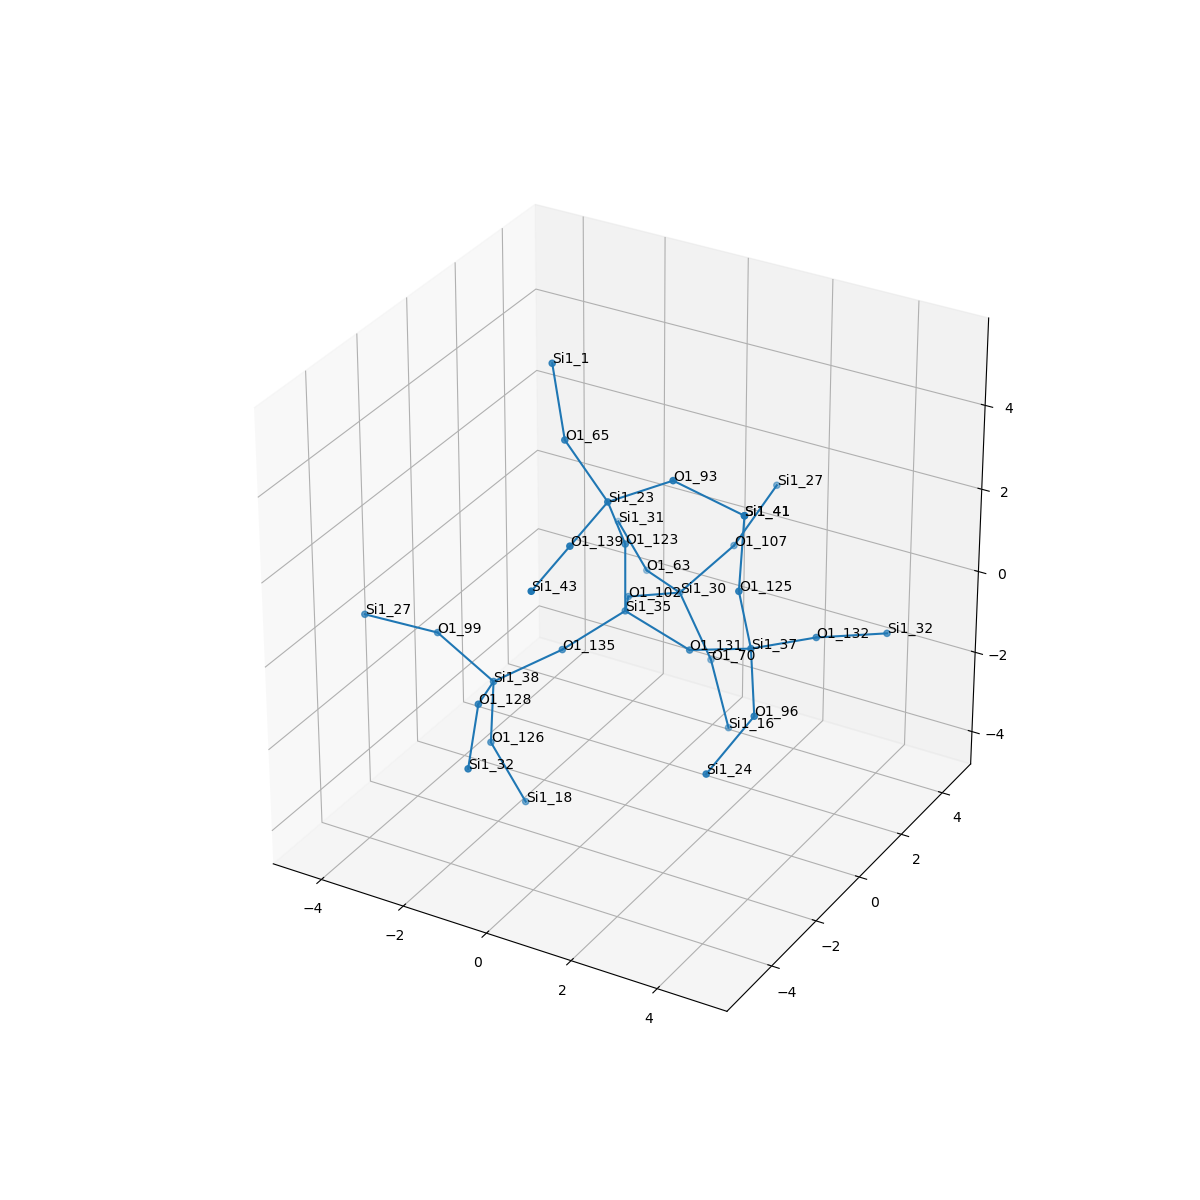

Values plotted in this chart, from the file beside it:
, neighbor_num, isite, atom, x, y, z, front_index
0, 0, 35, Si1, 0.0, 0.0, 0.0, 
1, 1, 123, O1, -5.551115123125783e-17, -1.1102230246251565e-16, 1.612, 0.0
2, 1, 102, O1, -0.6776, 1.373, -0.5069, 0.0
3, 1, 135, O1, -0.8008, -1.279, -0.5574, 0.0
4, 1, 131, O1, 1.534, 5.551115123125783e-17, -0.4989, 0.0
5, 2, 23, Si1, 0.03769, -0.8149, 2.998, 1.0
6, 2, 30, Si1, -0.2211, 2.845, -0.9792, 2.0
7, 2, 38, Si1, -1.831, -2.39, -1.098, 3.0
8, 2, 37, Si1, 3.043, -0.142, 0.05549, 4.0
9, 3, 139, O1, 0.0225, -2.387, 2.683, 5.0
10, 3, 93, O1, 1.43, -0.5763, 3.775, 5.0
11, 3, 65, O1, -1.206, -0.3946, 3.922, 5.0
12, 3, 70, O1, 0.6126, 2.725, -2.353, 6.0
13, 3, 63, O1, -1.524, 3.753, -1.231, 6.0
14, 3, 107, O1, 0.7184, 3.535, 0.129, 6.0
15, 3, 99, O1, -3.288, -2.2, -0.4326, 7.0
16, 3, 128, O1, -1.327, -3.883, -0.7502, 7.0
17, 3, 126, O1, -1.987, -2.276, -2.698, 7.0
18, 3, 125, O1, 2.965, -0.5688, 1.608, 8.0
19, 3, 96, O1, 3.753, -1.336, -0.7634, 8.0
20, 3, 132, O1, 3.862, 1.234, -0.1042, 8.0
21, 4, 43, Si1, 0.007301, -3.96, 2.368, 9.0
22, 4, 41, Si1, 2.856, -0.1497, 3.157, 10.0
23, 4, 1, Si1, -1.767, 0.09279, 5.352, 11.0
24, 4, 16, Si1, 1.514, 1.844, -3.347, 12.0
25, 4, 31, Si1, -2.749, 4.697, -0.7915, 13.0
26, 4, 27, Si1, 1.201, 4.56, 1.271, 14.0
27, 4, 27, Si1, -4.506, -3.115, 0.09623, 15.0
28, 4, 32, Si1, -0.7972, -5.234, -1.456, 16.0
29, 4, 18, Si1, -1.335, -1.966, -4.136, 17.0
30, 4, 41, Si1, 2.856, -0.1497, 3.157, 18.0
31, 4, 24, Si1, 3.33, -2.628, -1.63, 19.0
32, 4, 32, Si1, 4.91, 2.441, -0.281, 20.0
